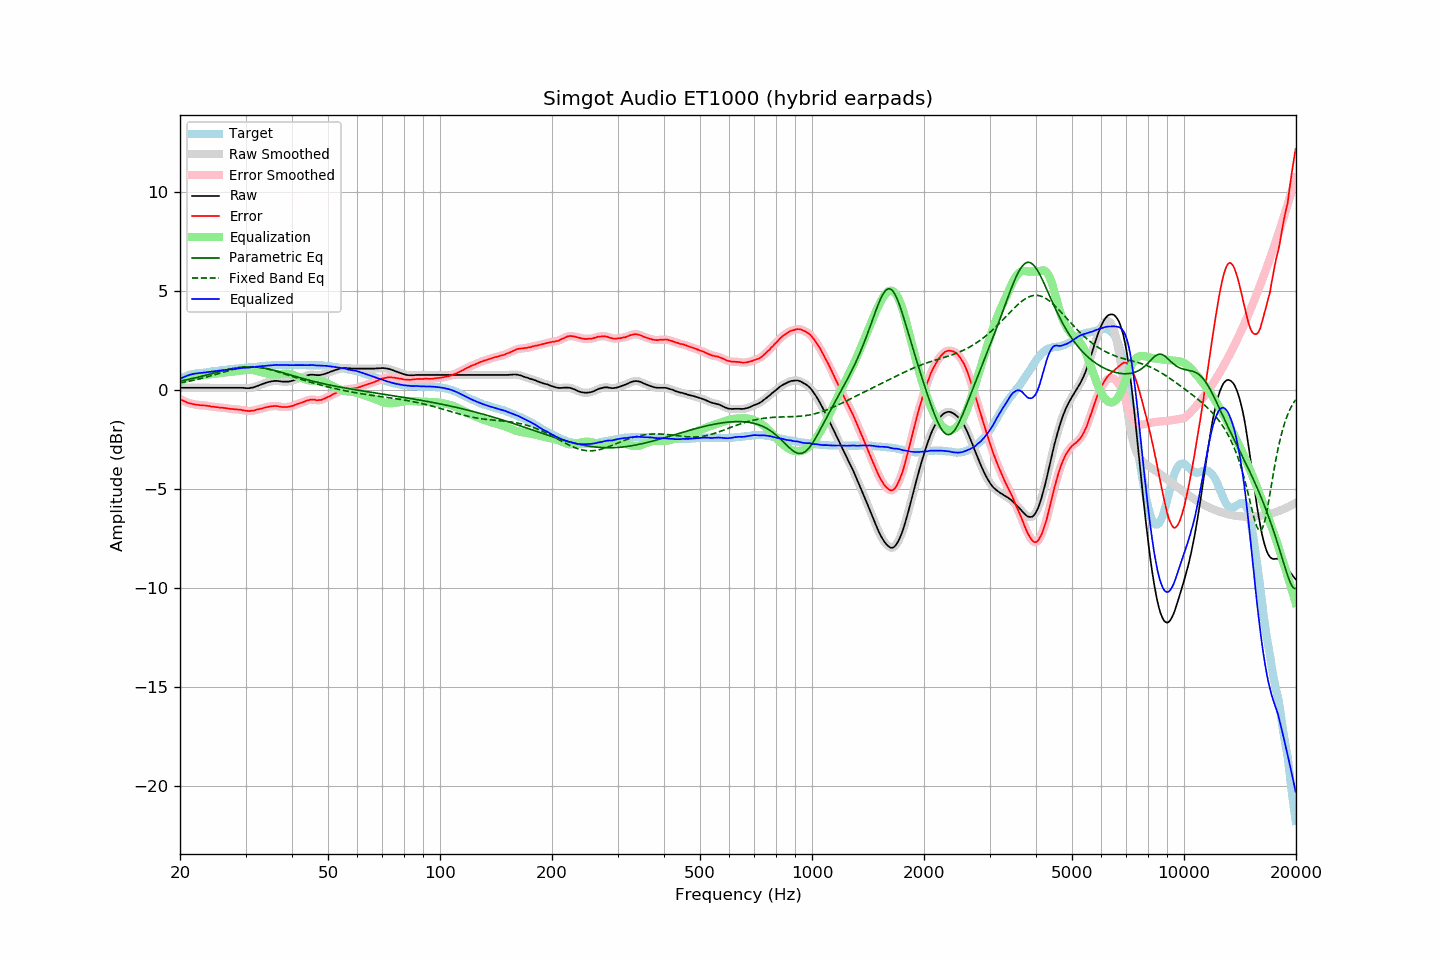

Values plotted in this chart, from the file beside it:
frequency, raw, error, smoothed, error_smoothed, equalization, parametric_eq, fixed_band_eq, equalized_raw, equalized_smoothed, target
20.00, 0.13, -0.45, 0.13, -0.45, 0.45, 0.47, 0.38, 0.58, 0.58, 0.58
20.20, 0.13, -0.49, 0.13, -0.49, 0.49, 0.48, 0.39, 0.62, 0.62, 0.62
20.40, 0.13, -0.53, 0.13, -0.53, 0.53, 0.50, 0.40, 0.66, 0.66, 0.66
20.61, 0.13, -0.56, 0.13, -0.56, 0.56, 0.51, 0.42, 0.69, 0.69, 0.68
20.81, 0.13, -0.60, 0.13, -0.60, 0.60, 0.53, 0.44, 0.72, 0.72, 0.73
21.02, 0.13, -0.64, 0.13, -0.63, 0.63, 0.55, 0.45, 0.75, 0.75, 0.76
21.23, 0.13, -0.66, 0.13, -0.66, 0.65, 0.56, 0.47, 0.78, 0.78, 0.78
21.44, 0.13, -0.68, 0.13, -0.68, 0.68, 0.58, 0.48, 0.80, 0.80, 0.80
21.66, 0.13, -0.70, 0.13, -0.69, 0.70, 0.60, 0.50, 0.82, 0.82, 0.82
21.87, 0.13, -0.71, 0.13, -0.71, 0.71, 0.62, 0.52, 0.84, 0.84, 0.83
22.09, 0.13, -0.73, 0.13, -0.72, 0.72, 0.64, 0.54, 0.85, 0.85, 0.85
22.31, 0.13, -0.74, 0.13, -0.74, 0.73, 0.66, 0.56, 0.86, 0.86, 0.86
22.54, 0.13, -0.75, 0.13, -0.75, 0.74, 0.68, 0.58, 0.87, 0.87, 0.87
22.76, 0.13, -0.76, 0.13, -0.75, 0.75, 0.70, 0.60, 0.88, 0.88, 0.88
22.99, 0.13, -0.75, 0.13, -0.76, 0.76, 0.72, 0.62, 0.89, 0.89, 0.88
23.22, 0.13, -0.76, 0.13, -0.77, 0.77, 0.74, 0.64, 0.90, 0.90, 0.89
23.45, 0.13, -0.77, 0.13, -0.77, 0.78, 0.76, 0.66, 0.91, 0.91, 0.90
23.69, 0.13, -0.78, 0.13, -0.78, 0.79, 0.78, 0.68, 0.92, 0.92, 0.91
23.92, 0.13, -0.79, 0.13, -0.80, 0.80, 0.80, 0.70, 0.93, 0.93, 0.92
24.16, 0.13, -0.81, 0.13, -0.81, 0.81, 0.83, 0.73, 0.94, 0.94, 0.94
24.40, 0.13, -0.83, 0.13, -0.83, 0.82, 0.85, 0.75, 0.95, 0.95, 0.96
24.65, 0.13, -0.83, 0.13, -0.84, 0.83, 0.87, 0.77, 0.96, 0.96, 0.96
24.89, 0.13, -0.84, 0.13, -0.84, 0.84, 0.89, 0.80, 0.97, 0.97, 0.97
25.14, 0.13, -0.85, 0.13, -0.85, 0.85, 0.91, 0.82, 0.98, 0.98, 0.98
25.39, 0.13, -0.86, 0.13, -0.86, 0.86, 0.94, 0.85, 0.99, 0.99, 0.99
25.65, 0.13, -0.88, 0.13, -0.87, 0.87, 0.96, 0.87, 1.00, 1.00, 1.01
25.91, 0.13, -0.88, 0.13, -0.88, 0.88, 0.98, 0.89, 1.01, 1.01, 1.01
26.16, 0.13, -0.89, 0.13, -0.89, 0.89, 1.00, 0.92, 1.02, 1.02, 1.02
26.43, 0.13, -0.90, 0.13, -0.90, 0.90, 1.02, 0.94, 1.03, 1.03, 1.03
26.69, 0.13, -0.91, 0.13, -0.91, 0.91, 1.04, 0.96, 1.04, 1.04, 1.03
26.96, 0.13, -0.93, 0.13, -0.92, 0.92, 1.06, 0.99, 1.05, 1.05, 1.05
27.23, 0.13, -0.94, 0.13, -0.93, 0.93, 1.08, 1.01, 1.06, 1.06, 1.06
27.50, 0.13, -0.95, 0.13, -0.94, 0.94, 1.09, 1.03, 1.07, 1.07, 1.07
27.77, 0.13, -0.95, 0.13, -0.95, 0.95, 1.11, 1.05, 1.08, 1.08, 1.07
28.05, 0.13, -0.96, 0.13, -0.96, 0.96, 1.12, 1.07, 1.08, 1.08, 1.09
28.33, 0.13, -0.96, 0.13, -0.97, 0.97, 1.14, 1.09, 1.09, 1.09, 1.09
28.62, 0.13, -0.97, 0.13, -0.97, 0.98, 1.15, 1.10, 1.10, 1.10, 1.10
28.90, 0.13, -0.98, 0.13, -0.98, 0.99, 1.16, 1.12, 1.11, 1.11, 1.11
29.19, 0.13, -0.98, 0.13, -0.99, 1.00, 1.17, 1.13, 1.12, 1.12, 1.11
29.48, 0.13, -1.01, 0.12, -1.01, 1.01, 1.18, 1.15, 1.14, 1.13, 1.14
29.78, 0.12, -1.02, 0.12, -1.02, 1.02, 1.18, 1.16, 1.14, 1.14, 1.14
30.08, 0.11, -1.04, 0.11, -1.04, 1.03, 1.19, 1.16, 1.14, 1.14, 1.14
30.38, 0.11, -1.04, 0.11, -1.04, 1.04, 1.19, 1.17, 1.14, 1.14, 1.14
30.68, 0.11, -1.06, 0.11, -1.05, 1.04, 1.19, 1.18, 1.15, 1.15, 1.16
30.99, 0.13, -1.03, 0.12, -1.04, 1.04, 1.19, 1.18, 1.16, 1.16, 1.16
31.30, 0.14, -1.03, 0.14, -1.03, 1.03, 1.19, 1.18, 1.17, 1.17, 1.17
31.61, 0.16, -1.02, 0.16, -1.02, 1.02, 1.19, 1.18, 1.17, 1.18, 1.18
31.93, 0.19, -1.00, 0.19, -1.00, 1.00, 1.18, 1.17, 1.19, 1.19, 1.19
32.24, 0.22, -0.97, 0.22, -0.98, 0.98, 1.17, 1.17, 1.20, 1.20, 1.19
32.57, 0.25, -0.96, 0.25, -0.96, 0.96, 1.16, 1.16, 1.21, 1.21, 1.20
32.89, 0.28, -0.94, 0.28, -0.93, 0.94, 1.15, 1.15, 1.21, 1.21, 1.21
33.22, 0.31, -0.91, 0.31, -0.92, 0.91, 1.14, 1.14, 1.22, 1.22, 1.22
33.55, 0.34, -0.89, 0.34, -0.89, 0.89, 1.13, 1.12, 1.23, 1.23, 1.23
33.89, 0.37, -0.87, 0.37, -0.87, 0.87, 1.11, 1.11, 1.24, 1.24, 1.24
34.23, 0.40, -0.85, 0.39, -0.85, 0.85, 1.10, 1.09, 1.25, 1.25, 1.25
34.57, 0.42, -0.84, 0.42, -0.83, 0.83, 1.08, 1.07, 1.25, 1.25, 1.26
34.92, 0.44, -0.82, 0.44, -0.82, 0.82, 1.06, 1.05, 1.26, 1.26, 1.25
35.27, 0.46, -0.80, 0.46, -0.81, 0.81, 1.04, 1.03, 1.27, 1.26, 1.26
35.62, 0.47, -0.80, 0.47, -0.80, 0.80, 1.02, 1.01, 1.27, 1.27, 1.27
35.97, 0.48, -0.79, 0.48, -0.79, 0.80, 1.00, 0.98, 1.28, 1.28, 1.27
... 635 more rows
